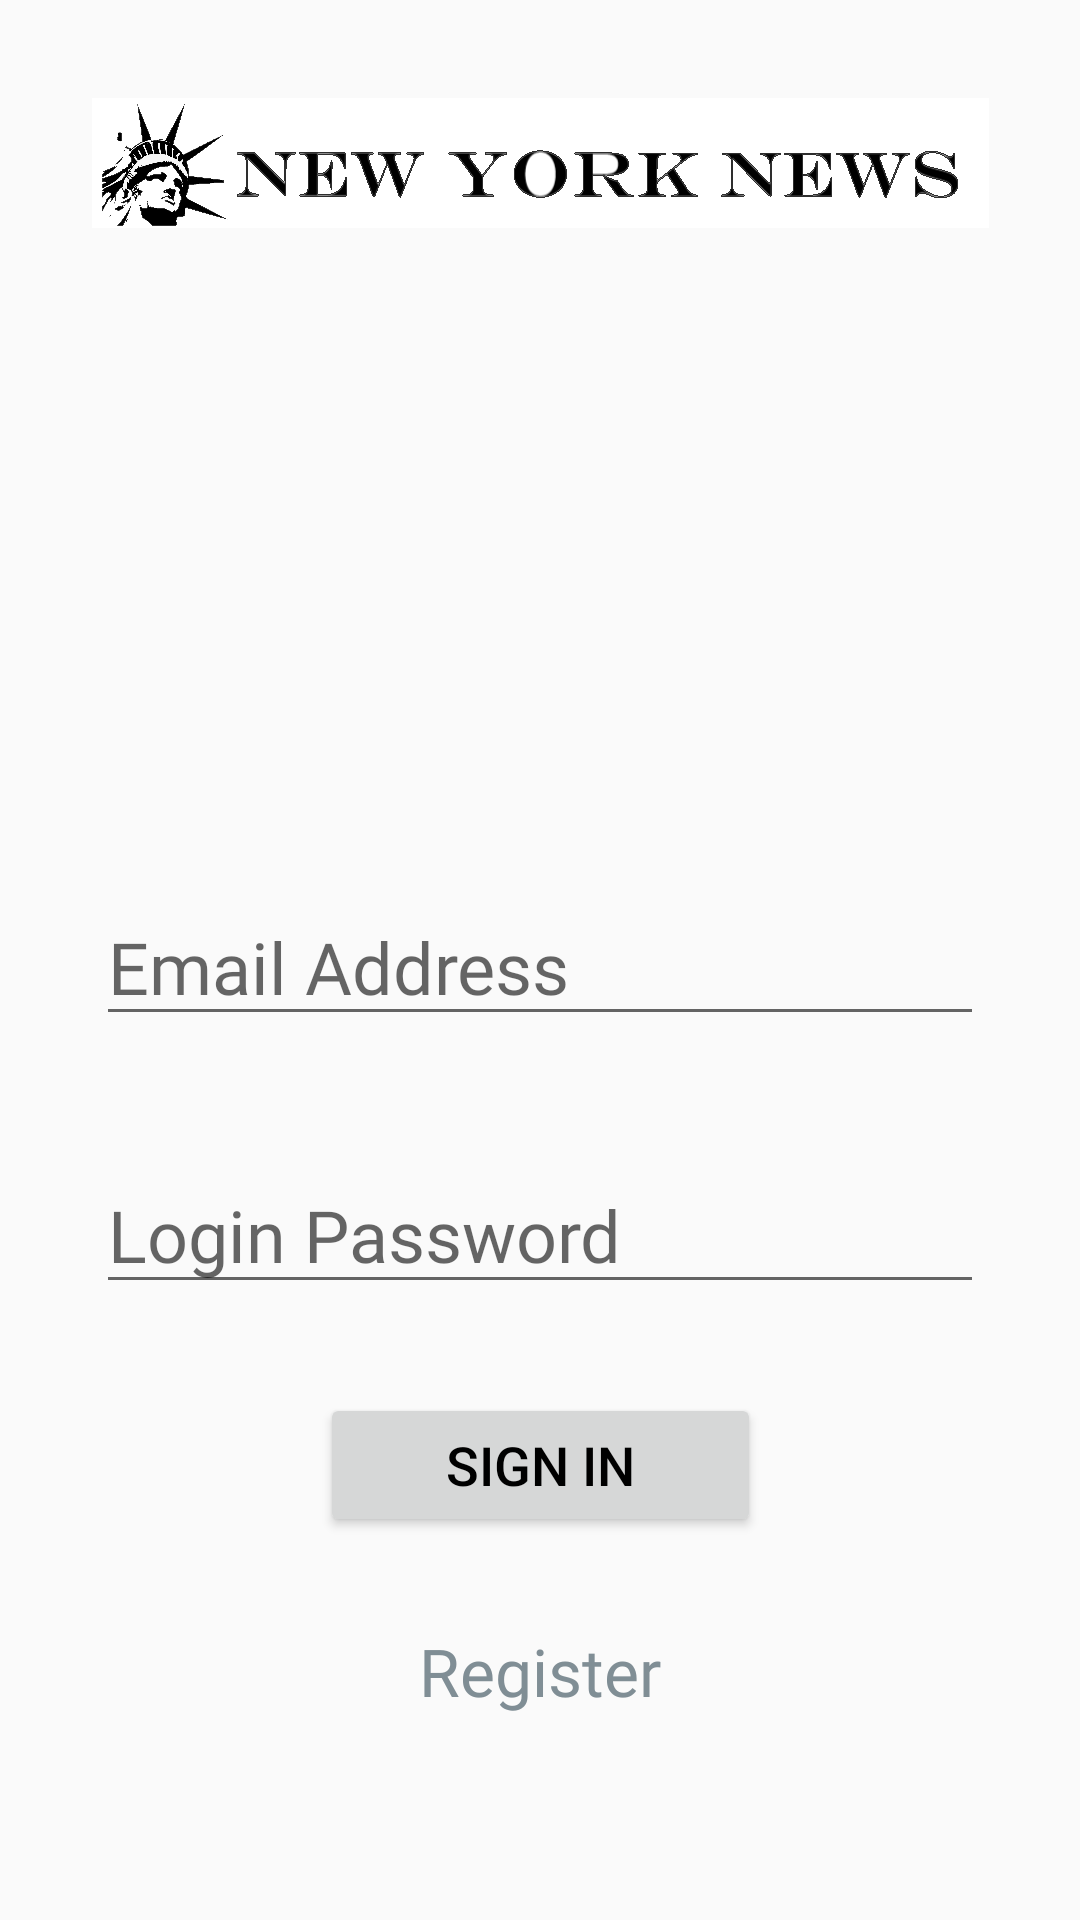

Android layout source for this screen:
<!-- AndroidManifest.xml: activity theme Theme.AppCompat.Light.NoActionBar.FullScreen -->
<!-- res/layout/activity_login.xml -->
<?xml version="1.0" encoding="utf-8"?>
<androidx.constraintlayout.widget.ConstraintLayout
    xmlns:android="http://schemas.android.com/apk/res/android"
    xmlns:app="http://schemas.android.com/apk/res-auto"
    xmlns:tools="http://schemas.android.com/tools"
    android:layout_width="match_parent"
    android:layout_height="match_parent"
    android:background="@drawable/empire"
    tools:context=".ui.activity.LoginActivity"
    tools:ignore="Overdraw">

    <androidx.constraintlayout.widget.Guideline
        android:id="@+id/guidelineTop"
        android:layout_width="wrap_content"
        android:layout_height="wrap_content"
        android:orientation="horizontal"
        app:layout_constraintGuide_percent="0.06" />

    <androidx.constraintlayout.widget.Guideline
        android:id="@+id/guideline2"
        android:layout_width="wrap_content"
        android:layout_height="wrap_content"
        android:orientation="horizontal"
        app:layout_constraintGuide_percent="0.11"/>

    <androidx.constraintlayout.widget.Guideline
        android:id="@+id/guideline3"
        android:layout_width="wrap_content"
        android:layout_height="wrap_content"
        android:orientation="horizontal"
        app:layout_constraintGuide_percent="0.40"/>

    <ImageView
        android:layout_width="wrap_content"
        android:layout_height="wrap_content"
        android:layout_marginStart="@dimen/logo_margin_start_end"
        android:layout_marginEnd="@dimen/logo_margin_start_end"
        android:contentDescription="@string/nyn_logo"
        android:src="@drawable/nyn_logo"
        app:layout_constraintEnd_toEndOf="parent"
        app:layout_constraintStart_toStartOf="parent"
        app:layout_constraintTop_toTopOf="@id/guidelineTop"
        app:layout_constraintBottom_toBottomOf="@id/guideline2"/>

    <EditText
        android:id="@+id/editTextEmail"
        android:layout_width="@dimen/zero_width"
        android:layout_height="wrap_content"
        android:layout_marginTop="@dimen/reg_field_margin_top"
        android:layout_marginStart="@dimen/login_field_margin_start"
        android:layout_marginEnd="@dimen/login_field_margin_end"
        android:ems="10"
        android:fontFamily="@font/berkshire_swash"
        android:inputType="textEmailAddress"
        android:textSize="24sp"
        android:hint="@string/hint_email_address"
        app:layout_constraintBottom_toTopOf="@id/editTextPassword"
        app:layout_constraintEnd_toEndOf="parent"
        app:layout_constraintStart_toStartOf="parent"
        app:layout_constraintTop_toBottomOf="@+id/guideline3"
        android:autofillHints=""/>

    <EditText
        android:id="@+id/editTextPassword"
        android:layout_width="@dimen/zero_width"
        android:layout_height="wrap_content"
        android:layout_marginTop="@dimen/reg_field_margin_top"
        android:layout_marginStart="@dimen/login_field_margin_start"
        android:layout_marginEnd="@dimen/login_field_margin_end"
        android:ems="10"
        android:fontFamily="@font/berkshire_swash"
        android:hint="@string/hint_password"
        android:inputType="textPassword"
        android:textSize="@dimen/login_text_size"
        app:layout_constraintBottom_toTopOf="@id/loginButton"
        app:layout_constraintEnd_toEndOf="parent"
        app:layout_constraintStart_toStartOf="parent"
        app:layout_constraintTop_toBottomOf="@+id/editTextEmail"
        android:autofillHints=""/>

    <Button
        android:id="@+id/loginButton"
        android:layout_width="wrap_content"
        android:layout_height="wrap_content"
        android:layout_marginStart="@dimen/login_button_margin_start"
        android:layout_marginEnd="@dimen/login_button_margin_end"
        android:paddingStart="@dimen/login_button_padding_start"
        android:paddingTop="@dimen/login_button_padding_top"
        android:paddingEnd="@dimen/login_button_padding_end"
        android:paddingBottom="@dimen/login_button_padding_bottom"
        android:text="@string/button_text_sign_in"
        android:textColor="@android:color/black"
        android:textSize="@dimen/login_button_text_size"
        app:layout_constraintBottom_toTopOf="@id/textViewRegister"
        app:layout_constraintEnd_toEndOf="parent"
        app:layout_constraintStart_toStartOf="parent"
        app:layout_constraintTop_toBottomOf="@+id/editTextPassword" />

    <TextView
        android:id="@+id/textViewRegister"
        android:layout_width="wrap_content"
        android:layout_height="wrap_content"
        android:fontFamily="@font/berkshire_swash"
        android:text="@string/register_link_text"
        android:textColor="@color/colorPrimaryDark"
        android:textSize="@dimen/login_link_text_size"
        app:layout_constraintBottom_toBottomOf="@id/guidelineBottom"
        app:layout_constraintEnd_toEndOf="parent"
        app:layout_constraintStart_toStartOf="parent"
        app:layout_constraintTop_toBottomOf="@id/loginButton" />

    <androidx.constraintlayout.widget.Guideline
        android:id="@+id/guidelineBottom"
        android:layout_width="wrap_content"
        android:layout_height="wrap_content"
        android:orientation="horizontal"
        app:layout_constraintGuide_percent="0.94"/>

</androidx.constraintlayout.widget.ConstraintLayout>
<!-- resources referenced by this layout -->
<resources>
  <color name="colorPrimaryDark">#808e95</color>
  <dimen name="login_button_margin_end">150dp</dimen>
  <dimen name="login_button_margin_start">150dp</dimen>
  <dimen name="login_button_padding_bottom">8dp</dimen>
  <dimen name="login_button_padding_end">42dp</dimen>
  <dimen name="login_button_padding_start">42dp</dimen>
  <dimen name="login_button_padding_top">8dp</dimen>
  <dimen name="login_button_text_size">18sp</dimen>
  <dimen name="login_field_margin_end">32dp</dimen>
  <dimen name="login_field_margin_start">32dp</dimen>
  <dimen name="login_link_text_size">22sp</dimen>
  <dimen name="login_text_size">24sp</dimen>
  <dimen name="logo_margin_start_end">24dp</dimen>
  <dimen name="reg_field_margin_top">10dp</dimen>
  <dimen name="zero_width">0dp</dimen>
  <!-- drawable nyn_logo: bmp bitmap (drawable-nodpi, 350014 bytes) -->
  <string name="button_text_sign_in">Sign In</string>
  <string name="hint_email_address">Email Address</string>
  <string name="hint_password">Login Password</string>
  <string name="nyn_logo">New York News Logo</string> ""
  <string name="register_link_text">Register</string>
  <style name="Theme.AppCompat.Light.NoActionBar.FullScreen" parent="@style/Theme.AppCompat.Light.NoActionBar">
          <item name="android:windowNoTitle">true</item>
          <item name="android:windowActionBar">false</item>
          <item name="android:windowFullscreen">true</item>
          <item name="android:windowContentOverlay">@null</item>
      </style>
</resources>
